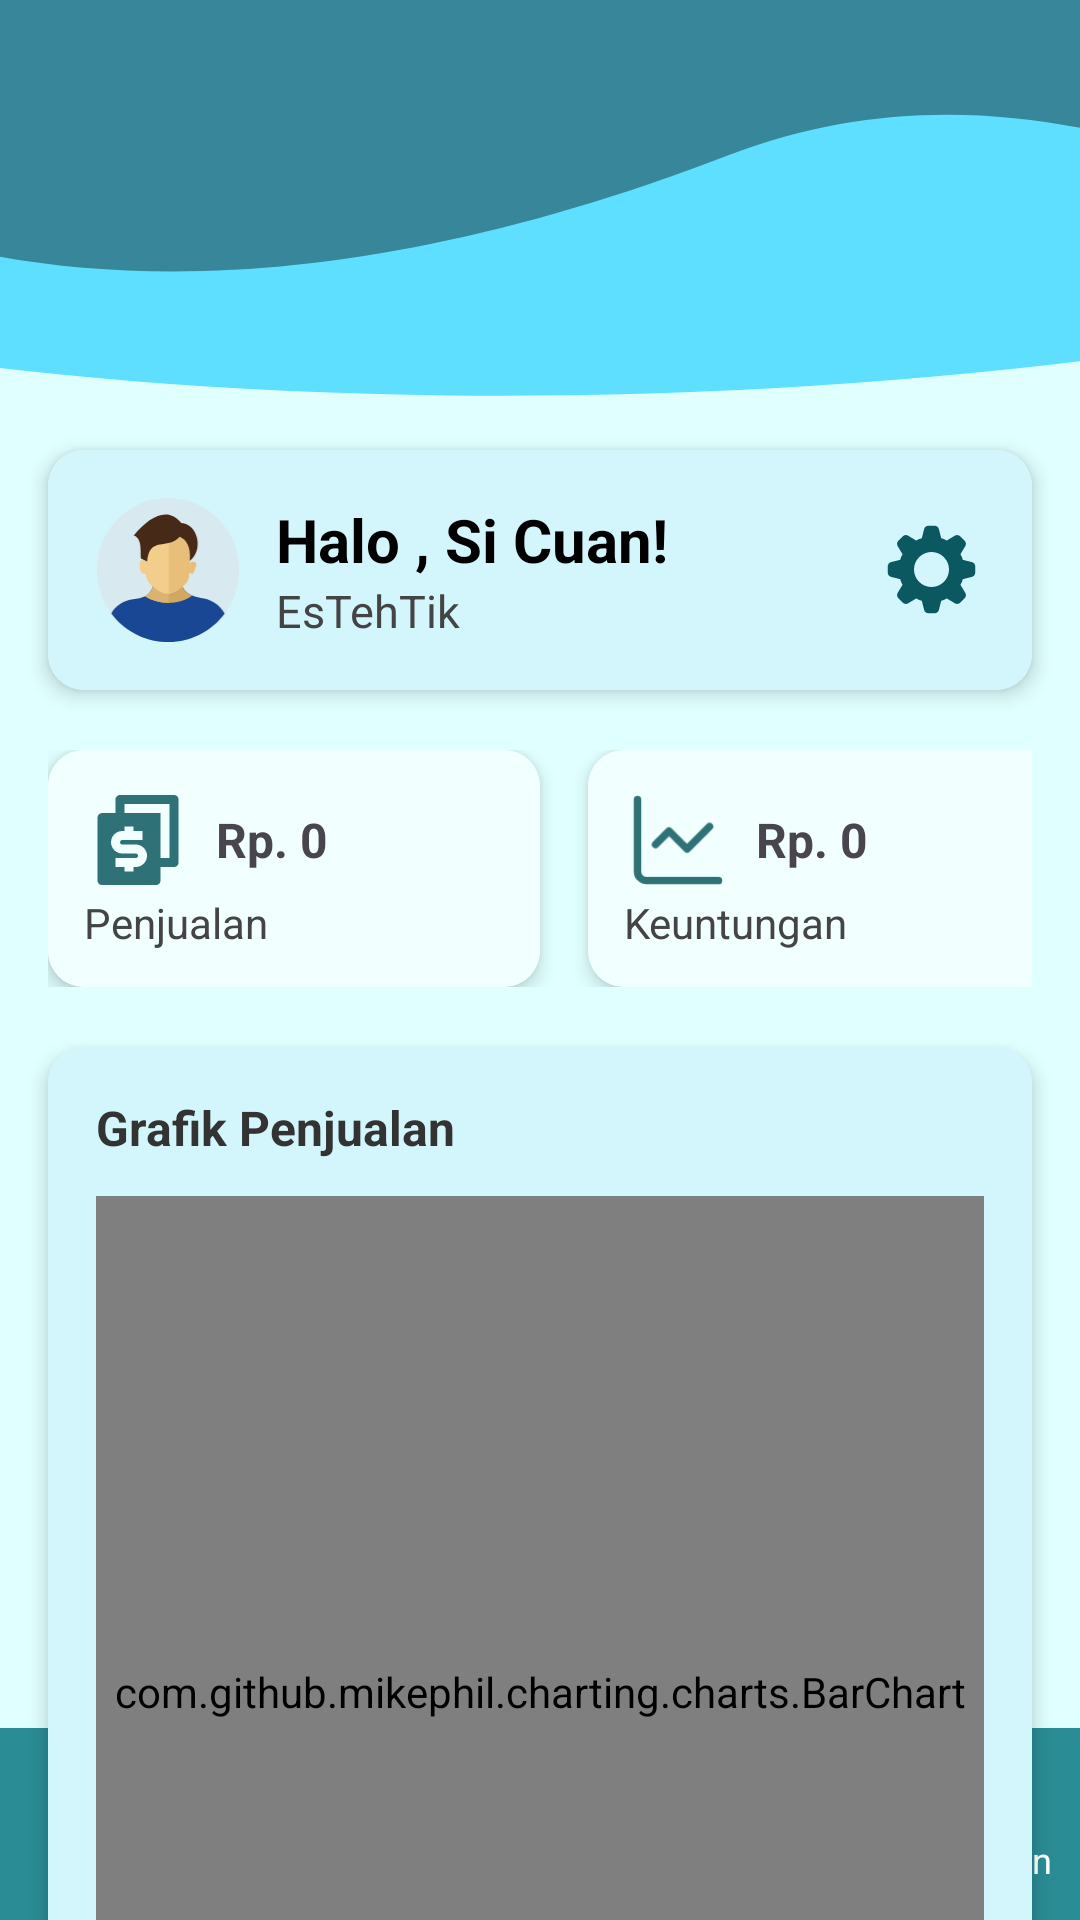

Reconstruct the res/layout file that produces this screen, plus the resources it refers to.
<!-- AndroidManifest.xml: application theme Theme.SiCuan -->
<!-- res/layout/activity_main.xml -->
<?xml version="1.0" encoding="utf-8"?>
<androidx.constraintlayout.widget.ConstraintLayout
    xmlns:android="http://schemas.android.com/apk/res/android"
    xmlns:app="http://schemas.android.com/apk/res-auto"
    xmlns:tools="http://schemas.android.com/tools"
    android:id="@+id/mainLayout"
    android:layout_width="match_parent"
    android:layout_height="match_parent"
    android:background="#E0FFFF"
    tools:context=".dashboard.home.MainActivity">

    
    <ImageView
        android:id="@+id/waveBackground"
        android:layout_width="0dp"
        android:layout_height="150dp"
        android:scaleType="fitXY"
        android:src="@drawable/ic_wave"
        app:layout_constraintTop_toTopOf="parent"
        app:layout_constraintStart_toStartOf="parent"
        app:layout_constraintEnd_toEndOf="parent" />

    
    <androidx.cardview.widget.CardView
        android:id="@+id/profileCard"
        android:layout_width="0dp"
        android:layout_height="wrap_content"
        android:layout_marginStart="16dp"
        android:layout_marginEnd="16dp"
        app:cardCornerRadius="12dp"
        app:cardElevation="4dp"
        app:layout_constraintTop_toBottomOf="@id/waveBackground"
        app:layout_constraintStart_toStartOf="parent"
        app:layout_constraintEnd_toEndOf="parent">

        <LinearLayout
            android:layout_width="match_parent"
            android:layout_height="wrap_content"
            android:orientation="horizontal"
            android:padding="16dp"
            android:gravity="center_vertical"
            android:background="#D3F6FC">

            <ImageView
                android:id="@+id/avatar"
                android:layout_width="48dp"
                android:layout_height="48dp"
                android:src="@drawable/ic_profile" />

            <LinearLayout
                android:layout_width="0dp"
                android:layout_height="wrap_content"
                android:layout_marginStart="12dp"
                android:layout_weight="1"
                android:orientation="vertical">

                <TextView
                    android:id="@+id/greetingText"
                    android:layout_width="wrap_content"
                    android:layout_height="wrap_content"
                    android:text="Halo , Si Cuan!"
                    android:textColor="#000"
                    android:textSize="20sp"
                    android:textStyle="bold" />

                <TextView
                    android:id="@+id/usernameText"
                    android:layout_width="wrap_content"
                    android:layout_height="wrap_content"
                    android:text="EsTehTik"
                    android:textColor="#444"
                    android:textSize="15dp"/>
            </LinearLayout>

            <ImageView
                android:id="@+id/settingsIcon"
                android:layout_width="35dp"
                android:layout_height="35dp"
                android:src="@drawable/ic_setting" />
        </LinearLayout>
    </androidx.cardview.widget.CardView>

    
    <androidx.constraintlayout.widget.ConstraintLayout
        android:id="@+id/kotakInfo"
        android:layout_width="0dp"
        android:layout_height="wrap_content"
        android:layout_marginTop="20dp"
        android:layout_marginStart="16dp"
        android:layout_marginEnd="16dp"
        app:layout_constraintTop_toBottomOf="@id/profileCard"
        app:layout_constraintStart_toStartOf="parent"
        app:layout_constraintEnd_toEndOf="parent">

        <androidx.cardview.widget.CardView
            android:id="@+id/cardPenjualan"
            android:layout_width="0dp"
            android:layout_height="wrap_content"
            android:layout_marginEnd="8dp"
            app:cardCornerRadius="12dp"
            app:cardElevation="4dp"
            app:layout_constraintStart_toStartOf="parent"
            app:layout_constraintEnd_toStartOf="@id/cardKeuntungan"
            app:layout_constraintTop_toTopOf="parent"
            app:layout_constraintWidth_percent="0.5">

            <LinearLayout
                android:layout_width="match_parent"
                android:layout_height="wrap_content"
                android:orientation="vertical"
                android:padding="12dp"
                android:background="#F1FFFF">

                <LinearLayout
                    android:layout_width="wrap_content"
                    android:layout_height="wrap_content"
                    android:orientation="horizontal"
                    android:gravity="center_vertical">

                    <ImageView
                        android:layout_width="36dp"
                        android:layout_height="36dp"
                        android:src="@drawable/ic_penjualan_dashboard" />

                    <TextView
                        android:id="@+id/totalPenjualan"
                        android:layout_width="wrap_content"
                        android:layout_height="wrap_content"
                        android:layout_marginStart="8dp"
                        android:text="Rp. 0"
                        android:textSize="16sp"
                        android:textStyle="bold" />
                </LinearLayout>

                <TextView
                    android:layout_width="wrap_content"
                    android:layout_height="wrap_content"
                    android:text="Penjualan"
                    android:textColor="#444" />
            </LinearLayout>
        </androidx.cardview.widget.CardView>

        <androidx.cardview.widget.CardView
            android:id="@+id/cardKeuntungan"
            android:layout_width="0dp"
            android:layout_height="wrap_content"
            android:layout_marginStart="8dp"
            app:cardCornerRadius="12dp"
            app:cardElevation="4dp"
            app:layout_constraintStart_toEndOf="@id/cardPenjualan"
            app:layout_constraintEnd_toEndOf="parent"
            app:layout_constraintTop_toTopOf="parent"
            app:layout_constraintWidth_percent="0.5">

            <LinearLayout
                android:layout_width="match_parent"
                android:layout_height="wrap_content"
                android:orientation="vertical"
                android:padding="12dp"
                android:background="#F1FFFF">

                <LinearLayout
                    android:layout_width="wrap_content"
                    android:layout_height="wrap_content"
                    android:orientation="horizontal"
                    android:gravity="center_vertical">

                    <ImageView
                        android:layout_width="36dp"
                        android:layout_height="36dp"
                        android:src="@drawable/ic_keuntungan_dashboard" />

                    <TextView
                        android:id="@+id/totalKeuntungan"
                        android:layout_width="wrap_content"
                        android:layout_height="wrap_content"
                        android:layout_marginStart="8dp"
                        android:text="Rp. 0"
                        android:textSize="16sp"
                        android:textStyle="bold" />
                </LinearLayout>

                <TextView
                    android:layout_width="wrap_content"
                    android:layout_height="wrap_content"
                    android:text="Keuntungan"
                    android:textColor="#444" />
            </LinearLayout>
        </androidx.cardview.widget.CardView>
    </androidx.constraintlayout.widget.ConstraintLayout>

    
    <androidx.cardview.widget.CardView
        android:id="@+id/cardGrafik"
        android:layout_width="0dp"
        android:layout_height="400dp"
        android:layout_marginTop="20dp"
        android:layout_marginStart="16dp"
        android:layout_marginEnd="16dp"
        app:cardCornerRadius="12dp"
        app:cardElevation="4dp"
        app:layout_constraintTop_toBottomOf="@id/kotakInfo"
        app:layout_constraintStart_toStartOf="parent"
        app:layout_constraintEnd_toEndOf="parent">

        <LinearLayout
            android:layout_width="match_parent"
            android:layout_height="400dp"
            android:orientation="vertical"
            android:padding="16dp"
            android:background="#D3F6FC">

            <TextView
                android:layout_width="wrap_content"
                android:layout_height="wrap_content"
                android:text="Grafik Penjualan"
                android:textSize="16sp"
                android:textStyle="bold"
                android:textColor="#333" />

            
            <com.github.mikephil.charting.charts.BarChart
                android:id="@+id/barChart"
                android:layout_width="match_parent"
                android:layout_height="300dp"
                android:layout_weight="1"
                android:layout_marginTop="12dp"
                android:layout_marginBottom="4dp"
                android:background="#FFFFFF" />

        </LinearLayout>
    </androidx.cardview.widget.CardView>

    
    <include
        android:id="@+id/bottom_navigation"
        layout="@layout/bottom_navigation"
        android:layout_width="match_parent"
        android:layout_height="64dp"
        app:layout_constraintBottom_toBottomOf="parent"
        app:layout_constraintStart_toStartOf="parent"
        app:layout_constraintEnd_toEndOf="parent" />

</androidx.constraintlayout.widget.ConstraintLayout>
<!-- res/layout/bottom_navigation.xml (included above) -->
<?xml version="1.0" encoding="utf-8"?>
<LinearLayout xmlns:android="http://schemas.android.com/apk/res/android"
    android:id="@+id/bottomNav"
    android:layout_width="match_parent"
    android:layout_height="64dp"
    android:layout_alignParentBottom="true"
    android:background="#2A8C94"
    android:orientation="horizontal"
    android:gravity="center">

    
    <LinearLayout
        android:id="@+id/nav_jual"
        android:layout_width="0dp"
        android:layout_height="match_parent"
        android:layout_weight="1"
        android:orientation="vertical"
        android:gravity="center">

        <ImageView
            android:layout_width="24dp"
            android:layout_height="24dp"
            android:src="@drawable/ic_jual" />

        <TextView
            android:layout_width="wrap_content"
            android:layout_height="wrap_content"
            android:text="Jual"
            android:textColor="#fff"
            android:textSize="12sp" />
    </LinearLayout>

    
    <LinearLayout
        android:id="@+id/nav_hpp"
        android:layout_width="0dp"
        android:layout_height="match_parent"
        android:layout_weight="1"
        android:orientation="vertical"
        android:gravity="center">

        <ImageView
            android:layout_width="24dp"
            android:layout_height="24dp"
            android:src="@drawable/ic_hpp" />

        <TextView
            android:layout_width="wrap_content"
            android:layout_height="wrap_content"
            android:text="HPP"
            android:textColor="#fff"
            android:textSize="12sp" />
    </LinearLayout>

    
    <LinearLayout
        android:id="@+id/nav_home"
        android:layout_width="0dp"
        android:layout_height="match_parent"
        android:layout_weight="1"
        android:orientation="vertical"
        android:gravity="center">

        <ImageView
            android:layout_width="24dp"
            android:layout_height="24dp"
            android:src="@drawable/ic_home" />

        <TextView
            android:layout_width="wrap_content"
            android:layout_height="wrap_content"
            android:text="Home"
            android:textColor="#fff"
            android:textSize="12sp" />
    </LinearLayout>

    
    <LinearLayout
        android:id="@+id/nav_stok"
        android:layout_width="0dp"
        android:layout_height="match_parent"
        android:layout_weight="1"
        android:orientation="vertical"
        android:gravity="center">

        <ImageView
            android:layout_width="24dp"
            android:layout_height="24dp"
            android:src="@drawable/ic_stok" />

        <TextView
            android:layout_width="wrap_content"
            android:layout_height="wrap_content"
            android:text="Stock"
            android:textColor="#fff"
            android:textSize="12sp" />
    </LinearLayout>

    
    <LinearLayout
        android:id="@+id/nav_penjualan"
        android:layout_width="0dp"
        android:layout_height="match_parent"
        android:layout_weight="1"
        android:orientation="vertical"
        android:gravity="center">

        <ImageView
            android:layout_width="24dp"
            android:layout_height="24dp"
            android:src="@drawable/ic_penjualan" />

        <TextView
            android:layout_width="wrap_content"
            android:layout_height="wrap_content"
            android:text="Penjualan"
            android:textColor="#fff"
            android:textSize="12sp" />
    </LinearLayout>
</LinearLayout>
<!-- resources referenced by this layout -->
<resources>
  <!-- drawable ic_jual (drawable) -->
  <vector xmlns:android="http://schemas.android.com/apk/res/android"
      android:width="35dp"
      android:height="35dp"
      android:viewportWidth="35"
      android:viewportHeight="35">
    <path
        android:pathData="M22.476,17.917C26.301,17.917 29.405,14.65 29.405,10.625C29.405,6.6 26.301,3.333 22.476,3.333C18.651,3.333 15.547,6.6 15.547,10.625C15.547,14.65 18.651,17.917 22.476,17.917ZM30.029,26.083C29.489,25.5 28.809,25.208 28.02,25.208H18.319L15.436,24.144L15.894,22.773L18.319,23.75H22.199C22.684,23.75 23.072,23.546 23.391,23.21C23.71,22.875 23.862,22.467 23.862,22.014C23.862,21.227 23.502,20.687 22.781,20.381L12.706,16.458H10.004V29.583L19.705,32.5L30.833,28.125C30.847,27.352 30.569,26.667 30.029,26.083ZM7.232,16.458H1.667V32.5H7.232V16.458Z"
        android:fillColor="#EBFFFB"/>
  </vector>
  <!-- drawable ic_keuntungan_dashboard (drawable) -->
  <vector xmlns:android="http://schemas.android.com/apk/res/android"
      android:width="29dp"
      android:height="29dp"
      android:viewportWidth="29"
      android:viewportHeight="29">
    <path
        android:pathData="M3.625,3.625V22.958C3.625,23.599 3.88,24.214 4.333,24.667C4.786,25.12 5.401,25.375 6.042,25.375H25.375"
        android:strokeLineJoin="round"
        android:strokeWidth="2"
        android:fillColor="#00000000"
        android:strokeColor="#2E7176"
        android:strokeLineCap="round"/>
    <path
        android:pathData="M22.958,10.875L16.917,16.917L12.083,12.083L8.458,15.708"
        android:strokeLineJoin="round"
        android:strokeWidth="2"
        android:fillColor="#00000000"
        android:strokeColor="#2E7176"
        android:strokeLineCap="round"/>
  </vector>
  <!-- drawable ic_penjualan (drawable) -->
  <vector xmlns:android="http://schemas.android.com/apk/res/android"
      android:width="35dp"
      android:height="35dp"
      android:viewportWidth="35"
      android:viewportHeight="35">
    <path
        android:pathData="M24.792,24.792V27.708C24.792,28.095 24.945,28.466 25.219,28.74C25.492,29.013 25.863,29.167 26.25,29.167C26.637,29.167 27.008,29.013 27.281,28.74C27.555,28.466 27.708,28.095 27.708,27.708V5.833H7.292V21.875H4.375V4.375C4.375,3.988 4.529,3.617 4.802,3.344C5.076,3.07 5.446,2.917 5.833,2.917H29.167C29.553,2.917 29.924,3.07 30.198,3.344C30.471,3.617 30.625,3.988 30.625,4.375V27.708C30.625,28.869 30.164,29.981 29.344,30.802C28.523,31.622 27.41,32.083 26.25,32.083H5.833C4.673,32.083 3.56,31.622 2.74,30.802C1.919,29.981 1.458,28.869 1.458,27.708V24.792H24.792Z"
        android:fillColor="#EBFFFB"/>
  </vector>
  <!-- drawable ic_wave (drawable) -->
  <vector xmlns:android="http://schemas.android.com/apk/res/android"
      android:width="412dp"
      android:height="154dp"
      android:viewportWidth="412"
      android:viewportHeight="154">
    <path
        android:pathData="M-372.37,-34.14a190,630 88,1 0,1259.23 -43.97a190,630 88,1 0,-1259.23 43.97z"
        android:fillColor="#5EDFFF"/>
    <path
        android:pathData="M741.19,115.7C702.46,250.77 500.45,-23.91 277.81,53.12C-84.32,178.41 -243.1,-20.37 -204.37,-155.44C-165.64,-290.51 77.43,-339.3 338.54,-264.43C599.65,-189.56 779.92,-19.37 741.19,115.7Z"
        android:fillColor="#388699"/>
  </vector>
  <style name="Theme.SiCuan" parent="Base.Theme.SiCuan" />
  <style name="Base.Theme.SiCuan" parent="Theme.Material3.DayNight.NoActionBar">
          
          
      </style>
</resources>
